Run: headless pygame with SDL's dummy video driver; simulated clock (each Clock.tick advances the game by its frame time, no real sleeping); random seed 0; keys injected as events and as key.get_pressed() state; no mouse input.
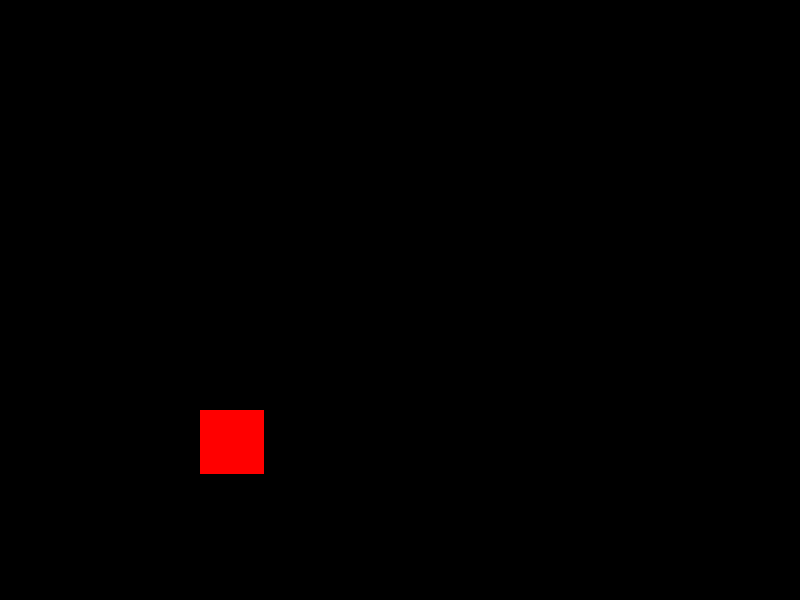
Frame 1 of 4 · flips 1–60 · no input
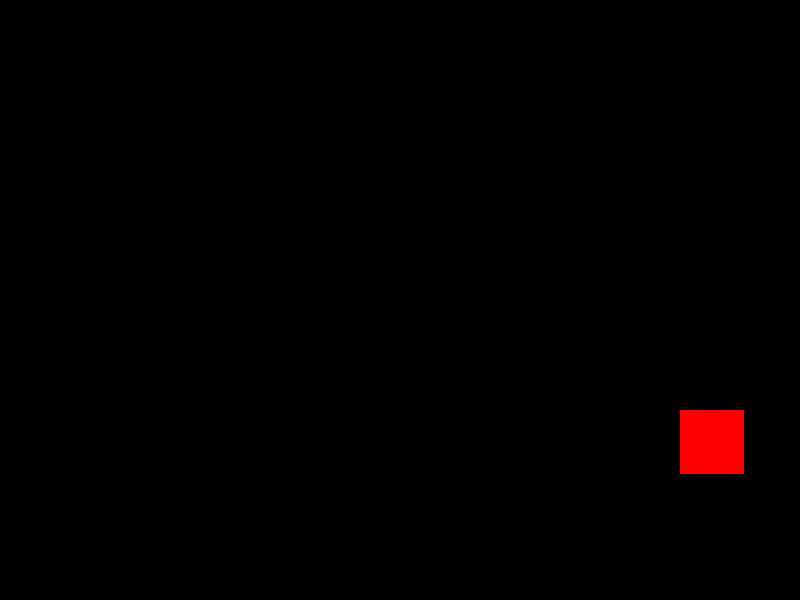
Frame 2 of 4 · flips 61–180 · tapped SPACE, RETURN · held RIGHT (→), D
Frame 3 of 4 · flips 181–300 · held DOWN (↓), S · screen unchanged from frame 2, image omitted
Frame 4 of 4 · flips 301–420 · held LEFT (←), A, UP (↑), W · screen same as frame 1, image omitted

The pygame program that drew these frames:

import pygame

g = 1

class player(object):
    def __init__(self,x,y,size, img = None):
        self.x = x
        self.y = y
        self.size = size
        self.v = [0, 0]
        self.img = img


    def draw(self, win):
        if self.img:
            img = self.img
            ### 2.
            win.blit(img, (self.x, self.y))
        else:
            pygame.draw.rect(win, (255, 0, 0), pygame.Rect(self.x, self.y, self.size[0], self.size[1]))


    def update(self, keys):
        if keys[pygame.K_LEFT]:
            self.v[0] = -4
        elif keys[pygame.K_RIGHT]:
            self.v[0] = 4
        else:
            self.v[0] = 0

        ### 3.
    
    def move(self):
        self.x += self.v[0]
        self.y += self.v[1]
        

        ## TODO 3: add jump

def GameWindowUpdate(win, man, bg = None):
    
    if bg:
        win.blit(bg, (0, 0))
    else:
        win.fill((0, 0, 0))
    
    man.draw(win)
    pygame.display.update()

## initial the game
pygame.init()

win = pygame.display.set_mode((800,600))
pygame.display.set_caption("First Game")
w = win.get_width()
h = win.get_height()

## TODO 1. add background image and music

## TODO 4. add bgm

## TODO 2. add player image
man = player(200, 410, (64, 64))

clock = pygame.time.Clock()
run = True

while run:  ## main looop
    clock.tick(50)

    ### a. get input
    for event in pygame.event.get():
        if event.type == pygame.QUIT:
            run = False

    keys = pygame.key.get_pressed()

    ### b. update status
    if keys[pygame.K_q]:
        run = False
        break
    man.update(keys)
    man.move()
            
    ### c. draw on windows
    GameWindowUpdate(win, man)

pygame.quit()
